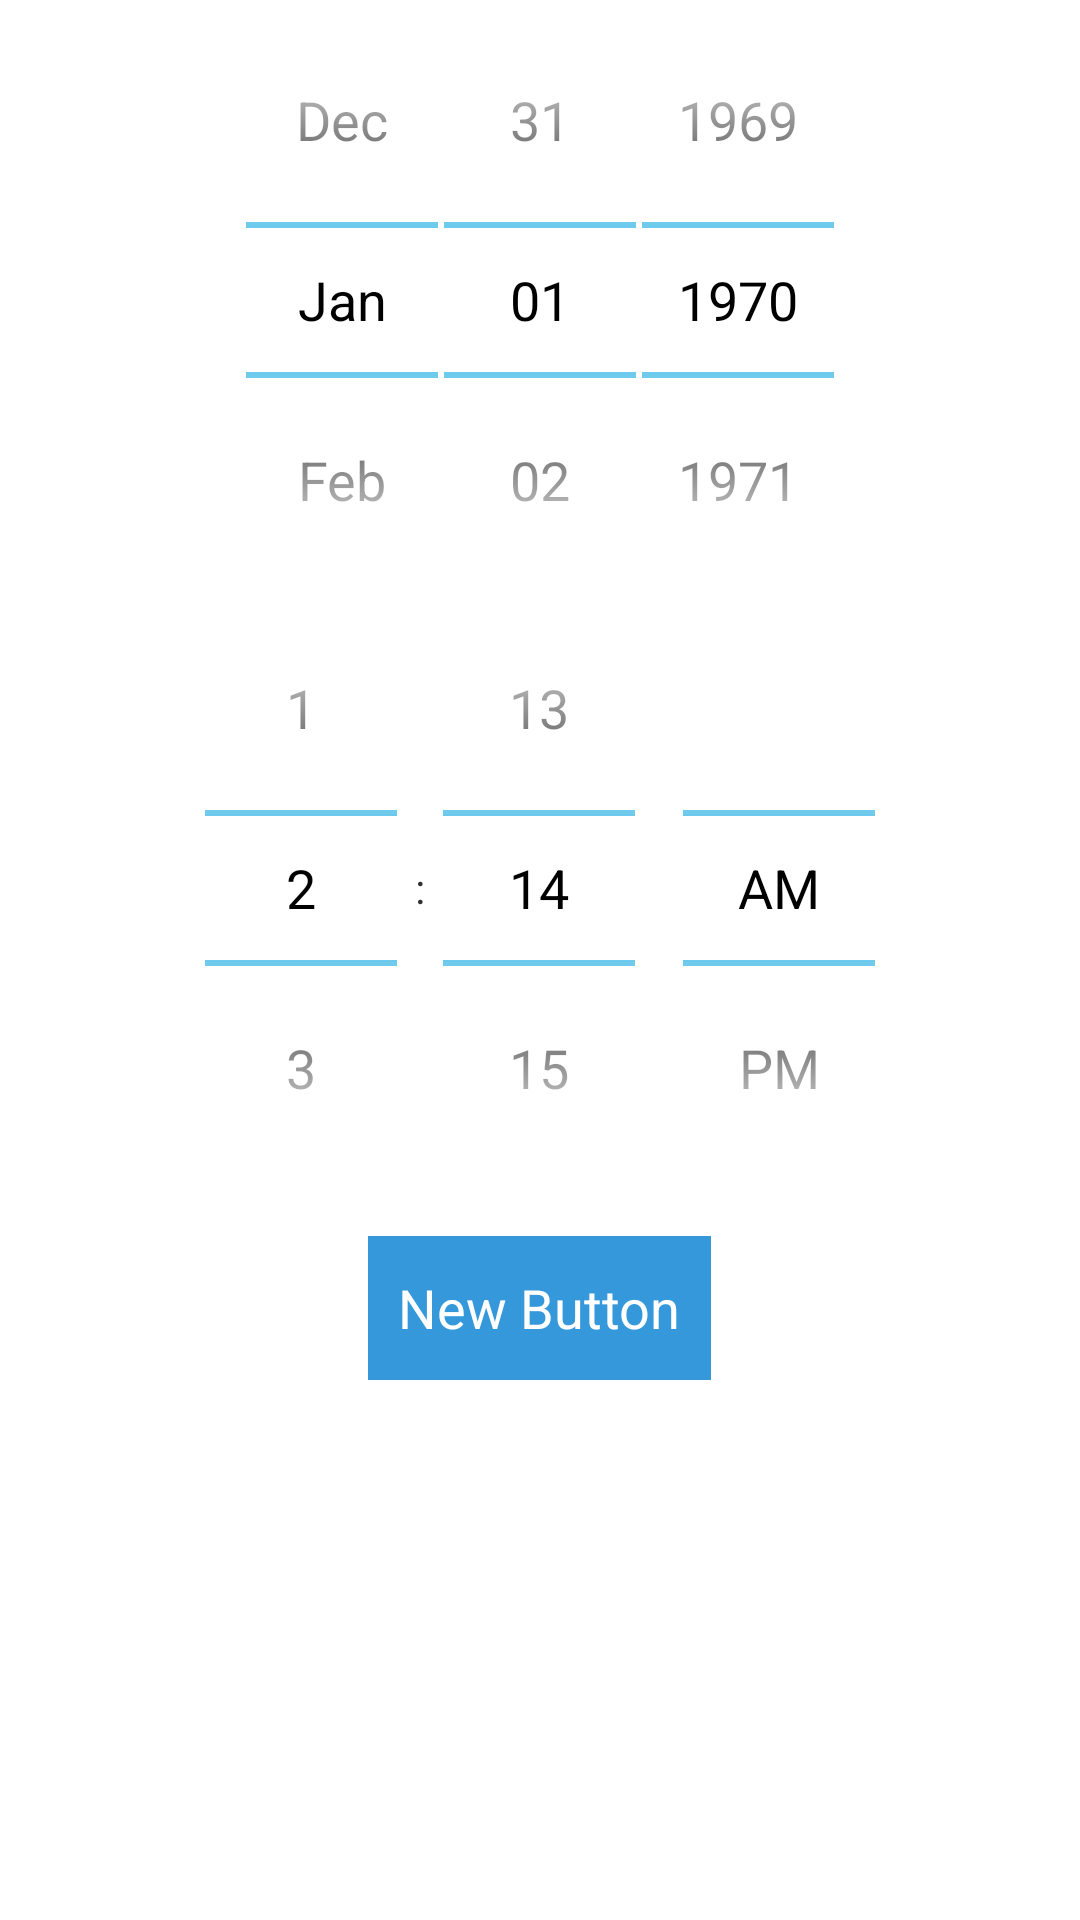

Here is an Android app screen rendered from its layout file. Give the layout XML and the strings, colors and styles it references.
<!-- AndroidManifest.xml: application theme AppTheme -->
<!-- res/layout/dialog_date_pick.xml -->
<?xml version="1.0" encoding="utf-8"?>
<LinearLayout xmlns:android="http://schemas.android.com/apk/res/android"
    android:orientation="vertical" android:layout_width="match_parent"
    android:padding="10dp"
    android:layout_height="wrap_content">


    <DatePicker
        android:calendarViewShown="false"
        android:layout_width="match_parent"
        android:layout_height="wrap_content"
        android:id="@+id/datePicker"
        android:layout_gravity="center_horizontal" />

    <TimePicker
        android:layout_width="match_parent"
        android:layout_height="wrap_content"
        android:id="@+id/timePicker"
        android:layout_gravity="center_horizontal" />

    <TableRow
        android:layout_width="match_parent"
        android:layout_height="wrap_content"
        android:layout_gravity="center_horizontal"></TableRow>

    <Button
        android:layout_marginTop="10dp"
        android:padding="10dp"
        android:background="@drawable/button_background"
        android:textColor="@android:color/white"
        android:layout_width="wrap_content"
        android:layout_height="wrap_content"
        android:text="New Button"
        android:id="@+id/buttonPick"
        android:layout_gravity="center_horizontal" />
</LinearLayout>
<!-- resources referenced by this layout -->
<resources>
  <!-- drawable button_background (drawable) -->
  <?xml version="1.0" encoding="utf-8"?>
  <selector xmlns:android="http://schemas.android.com/apk/res/android">
  
      <item android:drawable="@color/bg_pressed" android:state_selected="true"></item>
      <item android:drawable="@color/bg_pressed" android:state_pressed="true"></item>
      <item android:drawable="@color/bg_normal"></item>
  
  </selector>
  <style name="AppTheme" parent="android:Theme.Holo.Light">
          
          <item name="android:datePickerStyle">@android:style/Widget.DatePicker</item>
  
      </style>
  <color name="bg_pressed">#2980b9</color>
  <color name="bg_normal">#3498db</color>
</resources>
